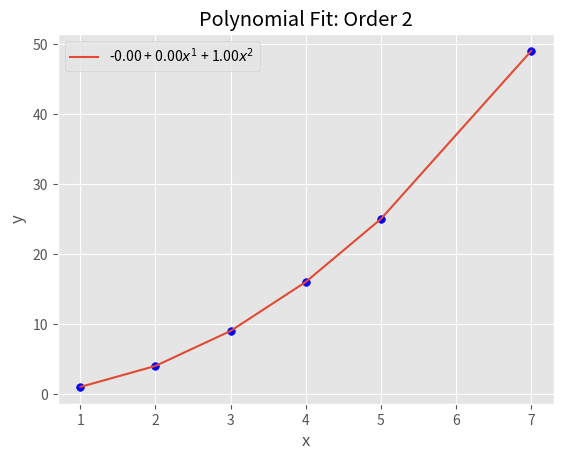

Write Python code to recreate this figure.
import numpy as np
import matplotlib.pyplot as plt
from matplotlib import style
from collections import OrderedDict
from scipy import linalg


class PolynomialRegressor():
#   order : Degree of the fitting function
    def __init__(self, order):
        self.order = order
    
    def fit(self, x, y):
        self.x = x
        self.y = y
        d = [np.ones([1, len(x)])[0]]
#       compute the powers of x from 1 to self.order
        for i in np.arange(1, self.order+1):
            d.append(self.x ** i)
        X = np.column_stack(d)
#       Use normal equation directly to find theta
        self.theta = np.matmul(np.matmul(linalg.pinv(np.matmul(np.transpose(X),X)), np.transpose(X)), y)

    def predict(self, x):
#       Find the predicted value
        y = self.theta[0]
        for i in np.arange(1, len(self.theta)):
            y += self.theta[i]*x ** i
        return y

    def plot(self):
        plt.figure()
        plt.scatter(self.x, self.y, s = 30, c = 'b') 
        line = self.theta[0] 
        label_holder = []
        label_holder.append('%.*f' % (2, self.theta[0]))
        for i in np.arange(1, len(self.theta)):            
            line += self.theta[i] * self.x ** i 
            label_holder.append(' + ' +'%.*f' % (2, self.theta[i]) + r'$x^' + str(i) + '$') 
        plt.plot(self.x, line, label = ''.join(label_holder))        
        plt.title('Polynomial Fit: Order ' + str(len(self.theta)-1))
        plt.xlabel('x')
        plt.ylabel('y') 
        plt.legend(loc = 'best')    
        plt.show()


def main():
    style.use('ggplot')
    x = [1, 2, 3, 4, 5, 7]
    y = [1, 4 ,9, 16, 25, 49]
    reg = PolynomialRegressor(2)
    reg.fit(x, y)
    reg.plot()

if __name__ == "__main__":
    main()